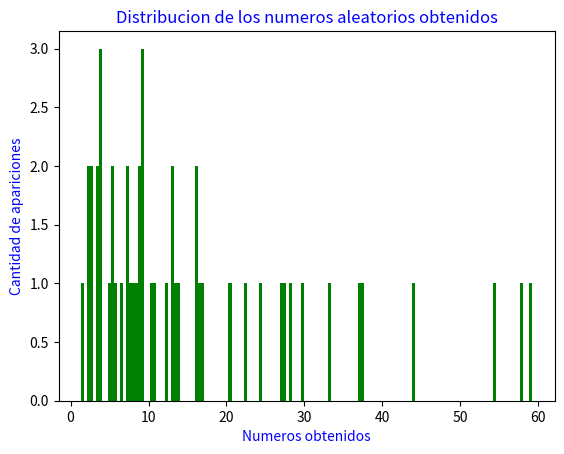

Write the Python code that produced this figure.
from math import log
from scipy import stats as st
import numpy as np
import matplotlib.pyplot as plt

alfa = 1/15
m = 2**32
c = 1664525
a = 1013904223
seed = 94059
nums = list()
numsExp = list()
exp = 0
n = 50
for i in range(0,n):

    x = ((a*seed + c) % m)
    nums.insert(i,x/m)
    seed = x

for i in range(0,n):

    exp = (log(1-(nums[i]))/alfa)*(-1)
    numsExp.insert(i,exp)

counts = np.unique(nums, return_counts=True)

unique, counts = np.unique(numsExp, return_counts=True)
print(unique)
print(counts)

print('Varianza = ' + str(np.var(numsExp)))
print('Media = ' + str(np.median(numsExp)))
print('Moda = ' + str(st.mode(numsExp)))

plt.hist(numsExp,bins = 150,color='green')
plt.title('Distribucion de los numeros aleatorios obtenidos',color = 'blue')
plt.xlabel('Numeros obtenidos', color = 'blue')
plt.ylabel('Cantidad de apariciones',color = 'blue')
plt.show()
